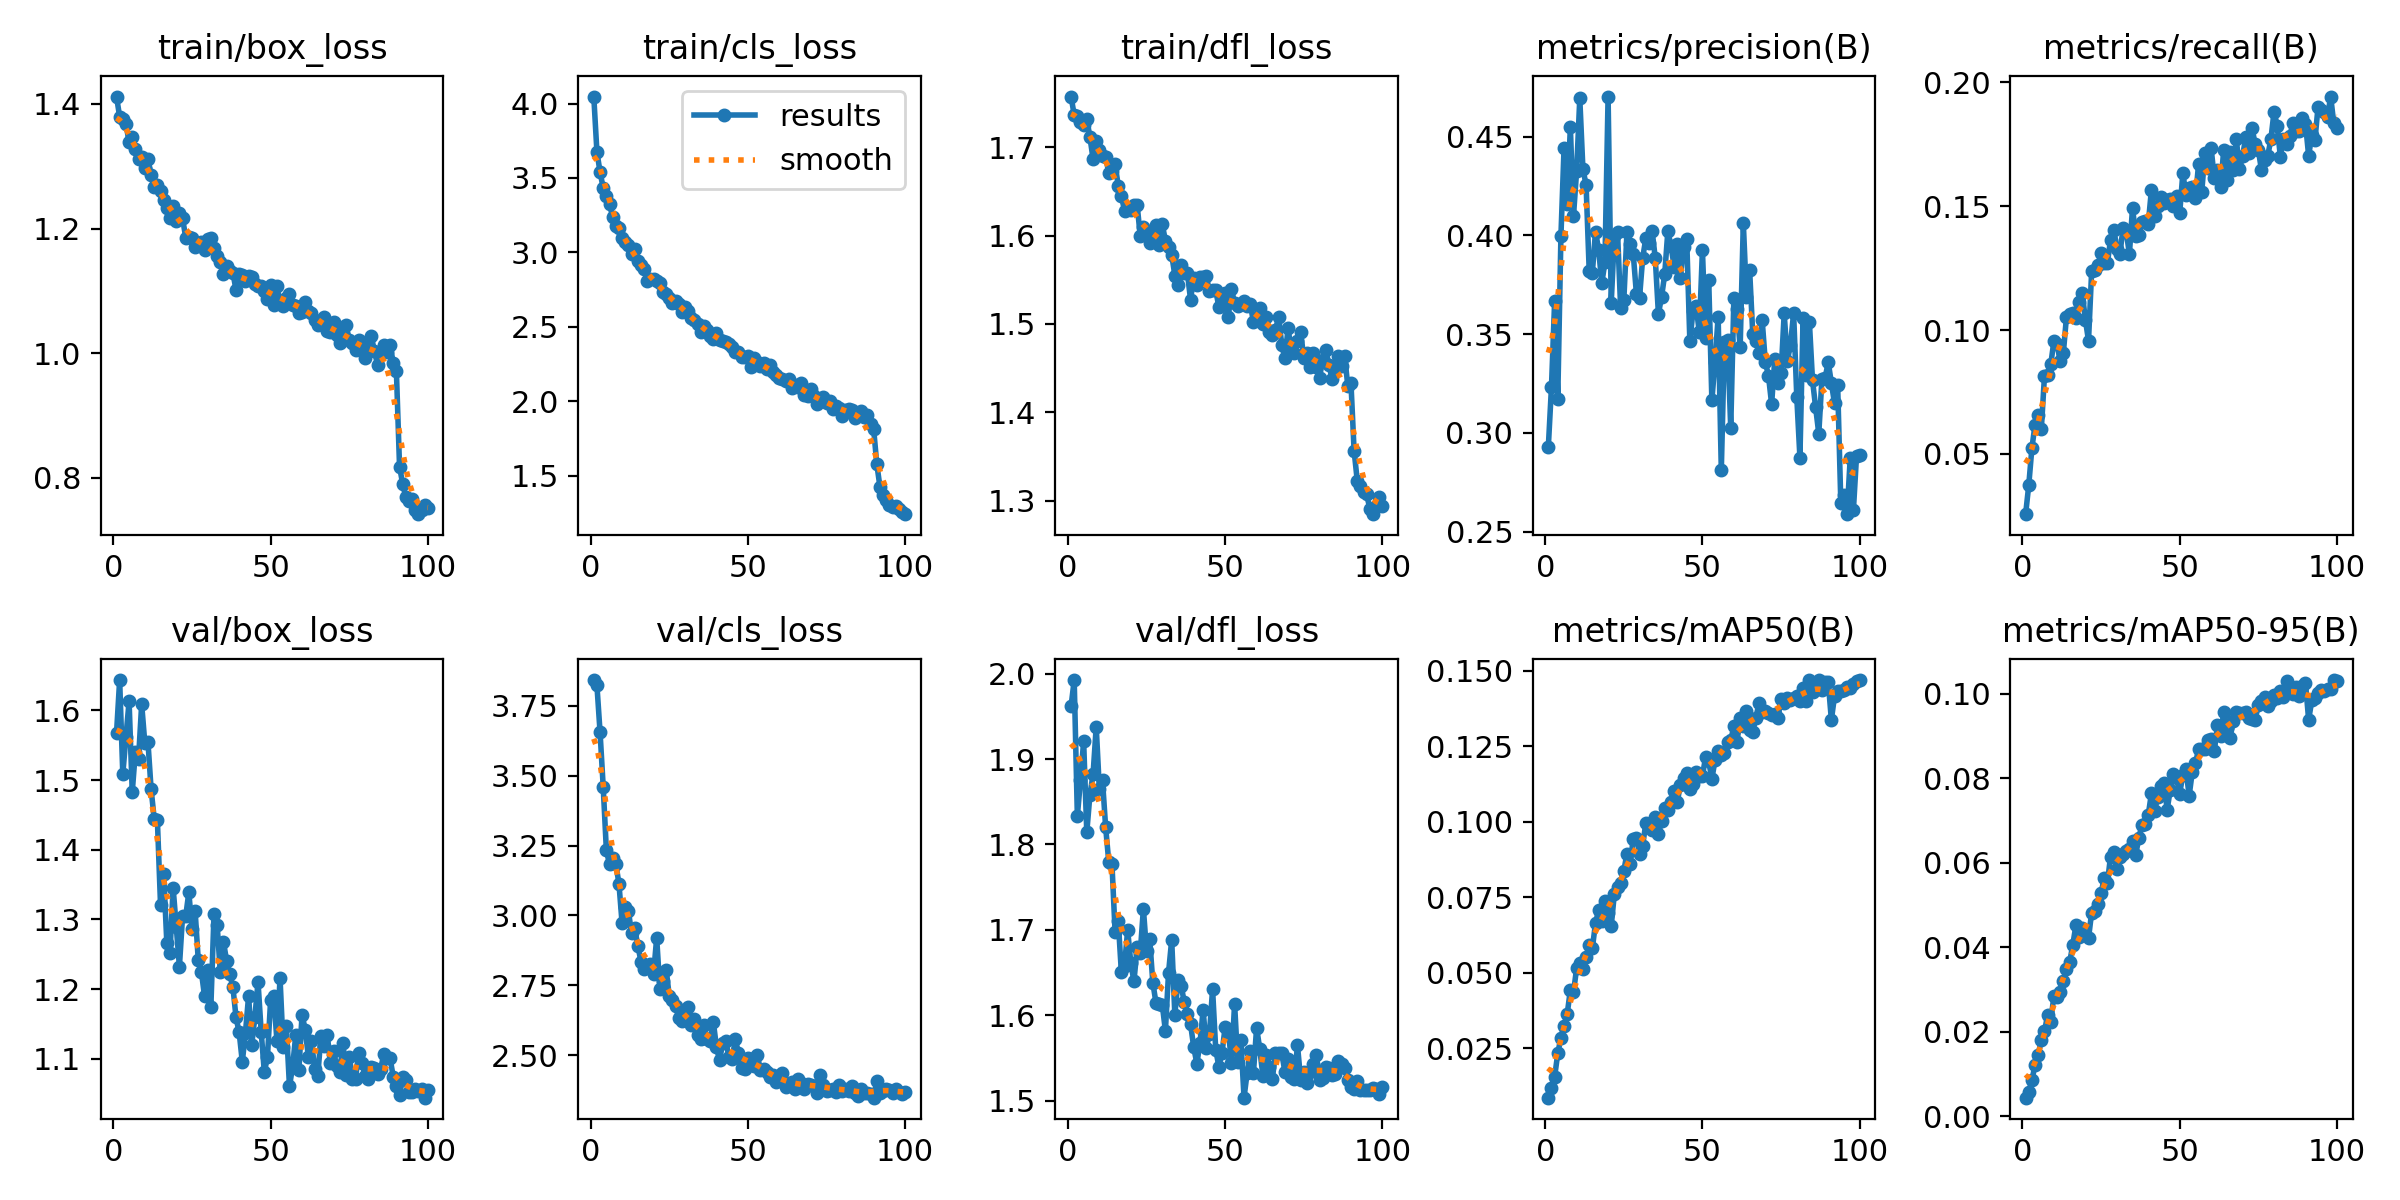

Values plotted in this chart, from the file beside it:
epoch, time, train/box_loss, train/cls_loss, train/dfl_loss, metrics/precision(B), metrics/recall(B), metrics/mAP50(B), metrics/mAP50-95(B), val/box_loss, val/cls_loss, val/dfl_loss, lr/pg0, lr/pg1, lr/pg2
1, 91.86, 1.412, 4.047, 1.757, 0.293, 0.02572, 0.00867, 0.00439, 1.567, 3.843, 1.962, 0.06726, 0.0003307, 0.0003307
2, 180.4, 1.379, 3.675, 1.736, 0.3235, 0.03742, 0.01187, 0.00572, 1.643, 3.824, 1.992, 0.03425, 0.0006575, 0.0006575
3, 267.8, 1.375, 3.539, 1.736, 0.3667, 0.05239, 0.01554, 0.00848, 1.508, 3.655, 1.833, 0.001236, 0.0009777, 0.0009777
4, 353.4, 1.368, 3.432, 1.729, 0.3172, 0.06179, 0.02333, 0.01216, 1.562, 3.459, 1.875, 0.0009703, 0.0009703, 0.0009703
5, 439.5, 1.339, 3.377, 1.725, 0.3996, 0.06587, 0.02858, 0.01453, 1.613, 3.234, 1.921, 0.0009604, 0.0009604, 0.0009604
6, 526.7, 1.346, 3.322, 1.732, 0.4443, 0.06015, 0.03257, 0.01809, 1.482, 3.183, 1.814, 0.0009505, 0.0009505, 0.0009505
7, 614.2, 1.328, 3.24, 1.712, 0.4157, 0.08153, 0.0364, 0.02013, 1.541, 3.207, 1.858, 0.0009406, 0.0009406, 0.0009406
8, 698.6, 1.312, 3.18, 1.687, 0.455, 0.08199, 0.04434, 0.02392, 1.53, 3.184, 1.882, 0.0009307, 0.0009307, 0.0009307
9, 782.3, 1.314, 3.164, 1.707, 0.4099, 0.08616, 0.0435, 0.02242, 1.609, 3.114, 1.938, 0.0009208, 0.0009208, 0.0009208
10, 867.7, 1.298, 3.093, 1.697, 0.4328, 0.09562, 0.05162, 0.02853, 1.553, 2.972, 1.865, 0.0009109, 0.0009109, 0.0009109
11, 954.3, 1.311, 3.072, 1.69, 0.4694, 0.09436, 0.05335, 0.0283, 1.555, 3.031, 1.875, 0.000901, 0.000901, 0.000901
12, 1040, 1.285, 3.048, 1.689, 0.4334, 0.08741, 0.05124, 0.02935, 1.487, 3.017, 1.82, 0.0008911, 0.0008911, 0.0008911
13, 1127, 1.267, 2.987, 1.671, 0.4258, 0.09078, 0.05522, 0.03199, 1.444, 2.937, 1.779, 0.0008812, 0.0008812, 0.0008812
14, 1214, 1.27, 3.021, 1.673, 0.3819, 0.1054, 0.05939, 0.03477, 1.442, 2.954, 1.778, 0.0008713, 0.0008713, 0.0008713
15, 1300, 1.261, 2.939, 1.681, 0.3812, 0.1063, 0.05819, 0.03644, 1.321, 2.892, 1.698, 0.0008614, 0.0008614, 0.0008614
16, 1386, 1.246, 2.913, 1.657, 0.402, 0.1068, 0.0665, 0.04058, 1.365, 2.835, 1.711, 0.0008515, 0.0008515, 0.0008515
17, 1471, 1.232, 2.891, 1.645, 0.3927, 0.1049, 0.07075, 0.04522, 1.266, 2.807, 1.65, 0.0008416, 0.0008416, 0.0008416
18, 1557, 1.217, 2.807, 1.628, 0.3759, 0.1112, 0.06717, 0.04234, 1.252, 2.818, 1.658, 0.0008317, 0.0008317, 0.0008317
19, 1644, 1.236, 2.823, 1.63, 0.3864, 0.115, 0.07376, 0.04467, 1.345, 2.825, 1.7, 0.0008218, 0.0008218, 0.0008218
20, 1730, 1.213, 2.818, 1.628, 0.4703, 0.1042, 0.06993, 0.04317, 1.289, 2.789, 1.661, 0.0008119, 0.0008119, 0.0008119
21, 1817, 1.225, 2.81, 1.635, 0.366, 0.0957, 0.06554, 0.04215, 1.232, 2.919, 1.64, 0.000802, 0.000802, 0.000802
22, 1904, 1.217, 2.793, 1.635, 0.3996, 0.1237, 0.07625, 0.04823, 1.305, 2.738, 1.68, 0.0007921, 0.0007921, 0.0007921
23, 1990, 1.186, 2.732, 1.6, 0.4016, 0.1242, 0.0786, 0.04865, 1.304, 2.764, 1.673, 0.0007822, 0.0007822, 0.0007822
24, 2075, 1.186, 2.722, 1.61, 0.3632, 0.1263, 0.07966, 0.05017, 1.339, 2.806, 1.725, 0.0007723, 0.0007723, 0.0007723
25, 2161, 1.185, 2.69, 1.606, 0.3671, 0.1309, 0.08372, 0.05275, 1.286, 2.712, 1.675, 0.0007624, 0.0007624, 0.0007624
26, 2247, 1.17, 2.662, 1.592, 0.4017, 0.127, 0.08953, 0.05645, 1.312, 2.698, 1.69, 0.0007525, 0.0007525, 0.0007525
27, 2334, 1.177, 2.675, 1.6, 0.3956, 0.1269, 0.08611, 0.05518, 1.241, 2.677, 1.638, 0.0007426, 0.0007426, 0.0007426
28, 2420, 1.178, 2.652, 1.612, 0.3907, 0.1363, 0.09442, 0.06147, 1.224, 2.633, 1.615, 0.0007327, 0.0007327, 0.0007327
29, 2504, 1.165, 2.598, 1.59, 0.3705, 0.1403, 0.09469, 0.06262, 1.189, 2.62, 1.613, 0.0007228, 0.0007228, 0.0007228
30, 2589, 1.183, 2.633, 1.613, 0.3684, 0.1328, 0.0893, 0.05863, 1.227, 2.646, 1.613, 0.0007129, 0.0007129, 0.0007129
31, 2676, 1.184, 2.605, 1.594, 0.3886, 0.1308, 0.09213, 0.06128, 1.174, 2.673, 1.582, 0.000703, 0.000703, 0.000703
32, 2763, 1.169, 2.56, 1.588, 0.3985, 0.1413, 0.09964, 0.06212, 1.307, 2.606, 1.65, 0.0006931, 0.0006931, 0.0006931
33, 2848, 1.155, 2.543, 1.579, 0.396, 0.1398, 0.0988, 0.06288, 1.292, 2.628, 1.688, 0.0006832, 0.0006832, 0.0006832
34, 2932, 1.146, 2.519, 1.555, 0.4024, 0.1306, 0.09745, 0.06337, 1.224, 2.573, 1.601, 0.0006733, 0.0006733, 0.0006733
35, 3018, 1.127, 2.464, 1.545, 0.3885, 0.1494, 0.1017, 0.06507, 1.268, 2.558, 1.641, 0.0006634, 0.0006634, 0.0006634
36, 3104, 1.14, 2.506, 1.567, 0.3603, 0.1378, 0.09585, 0.06188, 1.241, 2.606, 1.635, 0.0006535, 0.0006535, 0.0006535
37, 3190, 1.131, 2.478, 1.558, 0.3688, 0.1385, 0.1004, 0.06586, 1.221, 2.558, 1.616, 0.0006436, 0.0006436, 0.0006436
38, 3277, 1.129, 2.441, 1.557, 0.3803, 0.1436, 0.1044, 0.06903, 1.203, 2.551, 1.601, 0.0006337, 0.0006337, 0.0006337
39, 3362, 1.102, 2.417, 1.528, 0.4021, 0.1441, 0.1038, 0.06926, 1.159, 2.62, 1.59, 0.0006238, 0.0006238, 0.0006238
40, 3448, 1.127, 2.456, 1.552, 0.3949, 0.1428, 0.1066, 0.07134, 1.138, 2.529, 1.563, 0.0006139, 0.0006139, 0.0006139
41, 3536, 1.125, 2.412, 1.544, 0.3843, 0.1565, 0.1104, 0.07641, 1.096, 2.481, 1.544, 0.000604, 0.000604, 0.000604
42, 3622, 1.115, 2.404, 1.553, 0.3955, 0.1461, 0.1066, 0.07222, 1.137, 2.544, 1.568, 0.0005941, 0.0005941, 0.0005941
43, 3708, 1.125, 2.401, 1.554, 0.3787, 0.1499, 0.1123, 0.07557, 1.19, 2.549, 1.606, 0.0005842, 0.0005842, 0.0005842
44, 3795, 1.123, 2.386, 1.554, 0.3943, 0.1535, 0.1144, 0.07819, 1.12, 2.492, 1.562, 0.0005743, 0.0005743, 0.0005743
45, 3880, 1.111, 2.361, 1.538, 0.3983, 0.1513, 0.1163, 0.07896, 1.16, 2.486, 1.578, 0.0005644, 0.0005644, 0.0005644
46, 3966, 1.107, 2.332, 1.538, 0.3464, 0.1527, 0.1109, 0.07257, 1.21, 2.556, 1.631, 0.0005545, 0.0005545, 0.0005545
47, 4051, 1.108, 2.329, 1.538, 0.3618, 0.1528, 0.1127, 0.07727, 1.139, 2.508, 1.56, 0.0005446, 0.0005446, 0.0005446
48, 4139, 1.1, 2.296, 1.519, 0.3642, 0.1501, 0.1165, 0.08114, 1.081, 2.452, 1.54, 0.0005347, 0.0005347, 0.0005347
49, 13298, 1.087, 2.298, 1.532, 0.351, 0.1539, 0.1152, 0.08001, 1.102, 2.451, 1.556, 0.0005248, 0.0005248, 0.0005248
50, 13375, 1.109, 2.306, 1.535, 0.3927, 0.1472, 0.1152, 0.07639, 1.184, 2.49, 1.587, 0.0005149, 0.0005149, 0.0005149
51, 13451, 1.077, 2.229, 1.508, 0.348, 0.1633, 0.1214, 0.08087, 1.19, 2.487, 1.584, 0.000505, 0.000505, 0.000505
52, 13528, 1.108, 2.29, 1.539, 0.3775, 0.1545, 0.12, 0.08212, 1.126, 2.462, 1.544, 0.0004951, 0.0004951, 0.0004951
53, 13606, 1.082, 2.267, 1.524, 0.3165, 0.1572, 0.1142, 0.07584, 1.216, 2.502, 1.614, 0.0004852, 0.0004852, 0.0004852
54, 13683, 1.076, 2.236, 1.521, 0.3361, 0.1578, 0.1204, 0.08157, 1.116, 2.445, 1.545, 0.0004753, 0.0004753, 0.0004753
55, 13761, 1.088, 2.253, 1.523, 0.3589, 0.1531, 0.1233, 0.08353, 1.147, 2.449, 1.572, 0.0004654, 0.0004654, 0.0004654
56, 13842, 1.095, 2.214, 1.526, 0.281, 0.1669, 0.1222, 0.0869, 1.06, 2.439, 1.504, 0.0004555, 0.0004555, 0.0004555
57, 13923, 1.078, 2.244, 1.52, 0.3462, 0.1555, 0.1229, 0.08684, 1.089, 2.422, 1.533, 0.0004456, 0.0004456, 0.0004456
58, 14008, 1.075, 2.199, 1.522, 0.3471, 0.1713, 0.1264, 0.08694, 1.134, 2.43, 1.558, 0.0004357, 0.0004357, 0.0004357
59, 14095, 1.065, 2.179, 1.502, 0.3024, 0.1655, 0.1271, 0.08907, 1.084, 2.402, 1.533, 0.0004258, 0.0004258, 0.0004258
60, 14179, 1.067, 2.155, 1.508, 0.3683, 0.1732, 0.1316, 0.08921, 1.163, 2.424, 1.586, 0.0004159, 0.0004159, 0.0004159
... 40 more rows
